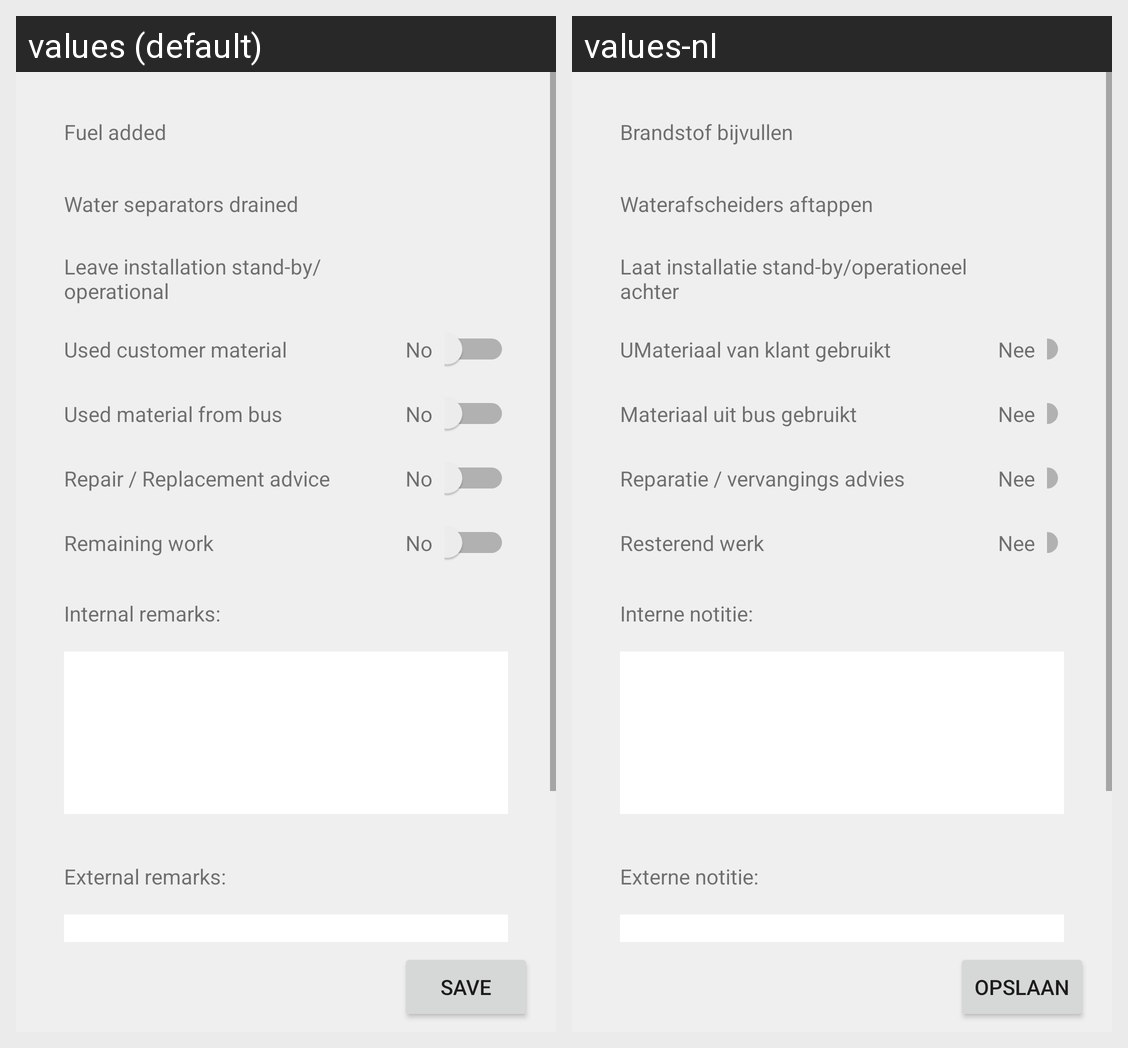

The same Android screen rendered under two of its app's locales, left to right. List the strings drawn on it with the default value and each locale's translation.
Android screen res/layout/activity_job_rules.xml rendered under 2 locales, left to right: values (default), values-nl. Device: Nexus 5 (rendered at 1080×1920; each locale shown at half size, 540×960, under a caption strip naming it); theme AppTheme.
Strings drawn on this screen, with the default value and each locale's value (text and hints the layout hard-codes, and strings that could not be matched under every locale, appear in the picture but are not listed):

fuel_added
  values: Fuel added
  values-nl: Brandstof bijvullen

water_separators_drained
  values: Water separators drained
  values-nl: Waterafscheiders aftappen

leave_installation
  values: Leave installation stand-by/operational
  values-nl: Laat installatie stand-by/operationeel achter

customer_material
  values: Used customer material
  values-nl: UMateriaal van klant gebruikt

no
  values: No
  values-nl: Nee

material_from_bus
  values: Used material from bus
  values-nl: Materiaal uit bus gebruikt

repair_advice
  values: Repair / Replacement advice
  values-nl: Reparatie / vervangings advies

remaining_work
  values: Remaining work
  values-nl: Resterend werk

internal_remarks
  values: Internal remarks:
  values-nl: Interne notitie:

external_remarks
  values: External remarks:
  values-nl: Externe notitie:

save
  values: Save
  values-nl: Opslaan
